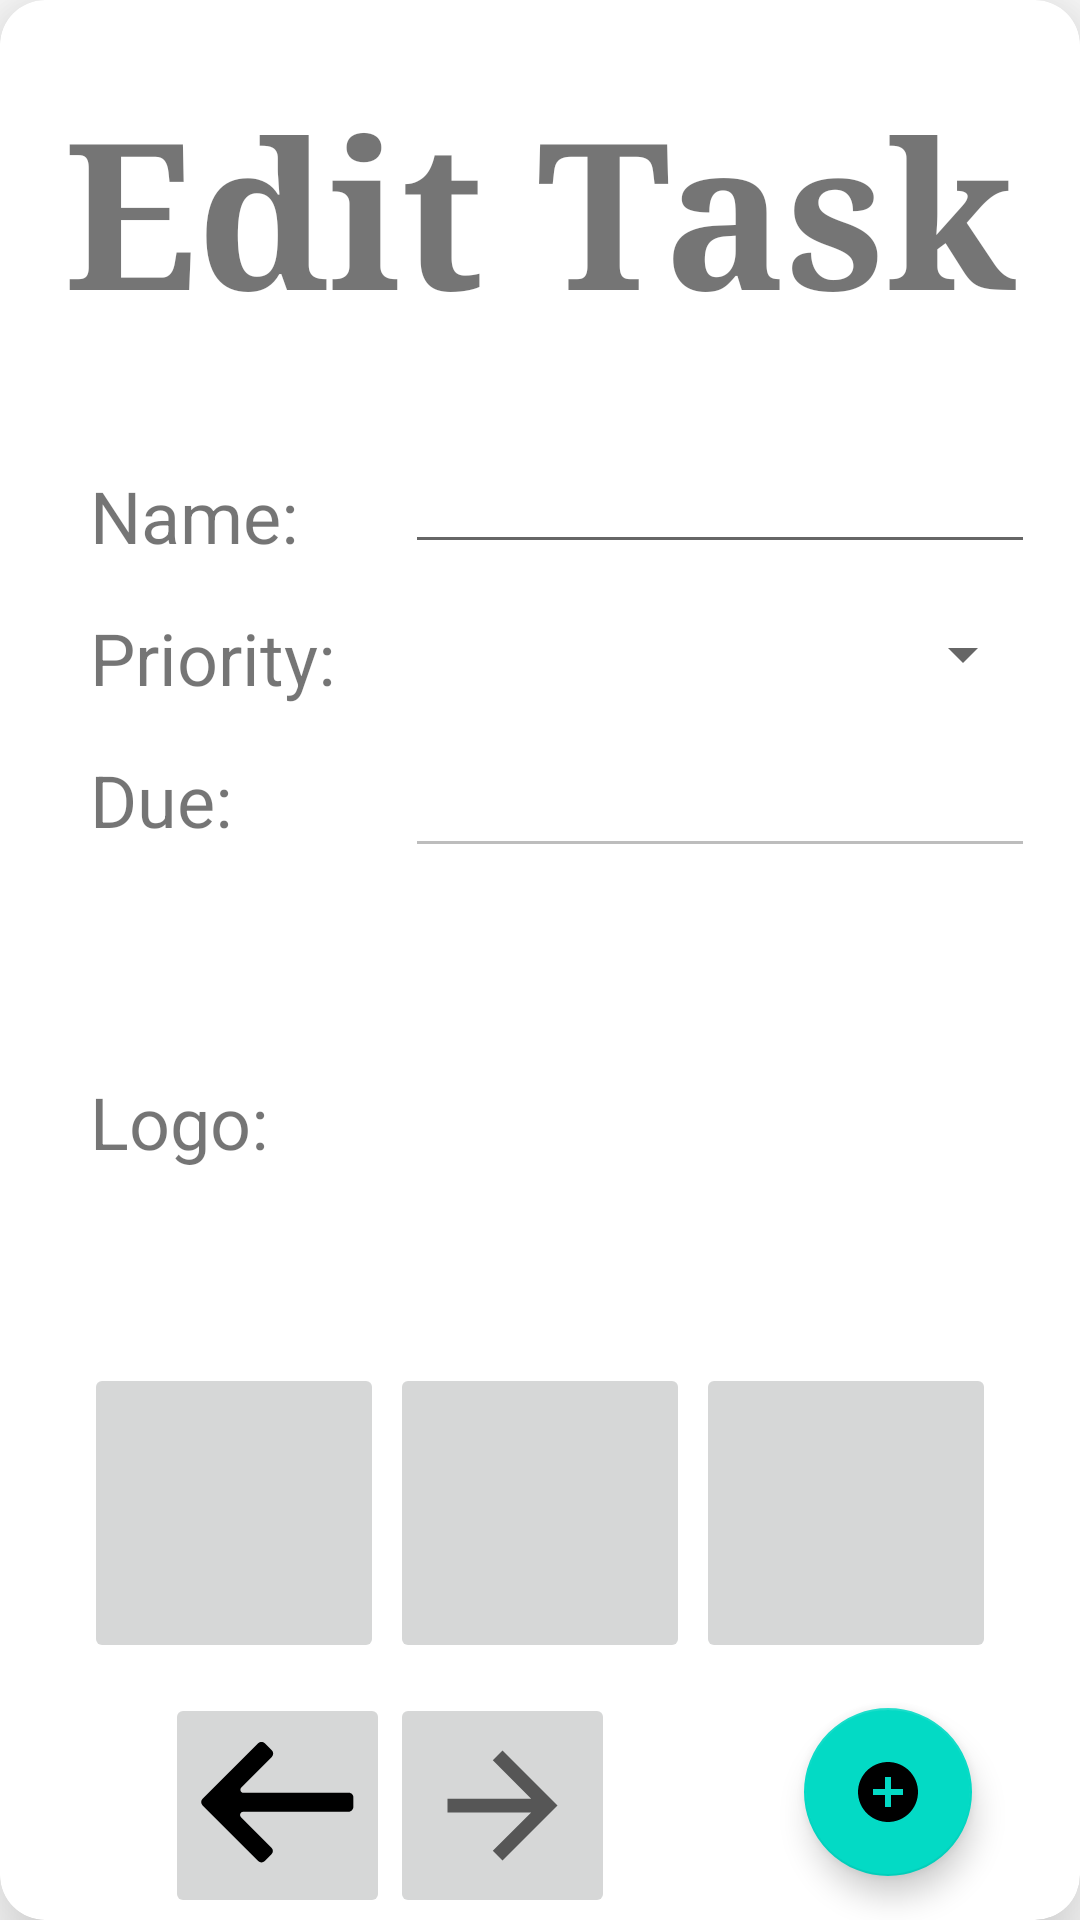

Android layout source for this screen:
<!-- AndroidManifest.xml: application theme Theme.PRM_cwiczenia -->
<!-- res/layout/task_upsert_view.xml -->
<?xml version="1.0" encoding="utf-8"?>
<androidx.cardview.widget.CardView xmlns:android="http://schemas.android.com/apk/res/android"
    xmlns:app="http://schemas.android.com/apk/res-auto"
    xmlns:tools="http://schemas.android.com/tools"
    android:layout_width="match_parent"
    android:layout_height="match_parent"
    android:layout_marginLeft="8dp"
    android:layout_marginTop="8dp"
    android:layout_marginRight="8dp"
    android:layout_marginBottom="8dp"
    app:cardCornerRadius="15dp"
    app:cardElevation="20dp">


    <androidx.constraintlayout.widget.ConstraintLayout
        android:layout_width="match_parent"
        android:layout_height="match_parent">

        <com.google.android.material.floatingactionbutton.FloatingActionButton
            android:id="@+id/upsertButton"
            android:layout_width="wrap_content"
            android:layout_height="wrap_content"
            android:layout_marginTop="15dp"
            android:layout_marginEnd="36dp"
            android:clickable="true"
            app:layout_constraintEnd_toEndOf="parent"
            app:layout_constraintTop_toBottomOf="@+id/logo3"
            app:srcCompat="@drawable/ic_baseline_add_circle_24" />

        <TextView
            android:id="@+id/logoLabel"
            android:layout_width="100dp"
            android:layout_height="wrap_content"
            android:layout_marginStart="30dp"
            android:layout_marginTop="75dp"
            android:text="Logo: "
            android:textSize="24sp"
            app:layout_constraintStart_toStartOf="parent"
            app:layout_constraintTop_toBottomOf="@+id/dueLabel" />

        <TextView
            android:id="@+id/nameLabel"
            android:layout_width="100dp"
            android:layout_height="wrap_content"
            android:layout_marginStart="30dp"
            android:layout_marginTop="40dp"
            android:text="Name:"
            android:textSize="24sp"
            app:layout_constraintStart_toStartOf="parent"
            app:layout_constraintTop_toBottomOf="@+id/actionTitle" />

        <TextView
            android:id="@+id/dueLabel"
            android:layout_width="100dp"
            android:layout_height="wrap_content"
            android:layout_marginStart="30dp"
            android:layout_marginTop="15dp"
            android:text="Due: "
            android:textSize="24sp"
            app:layout_constraintStart_toStartOf="parent"
            app:layout_constraintTop_toBottomOf="@+id/priorityLabel" />

        <TextView
            android:id="@+id/priorityLabel"
            android:layout_width="100dp"
            android:layout_height="wrap_content"
            android:layout_marginStart="30dp"
            android:layout_marginTop="15dp"
            android:text="Priority:"
            android:textSize="24sp"
            app:layout_constraintStart_toStartOf="parent"
            app:layout_constraintTop_toBottomOf="@+id/nameLabel" />

        <TextView
            android:id="@+id/actionTitle"
            android:layout_width="wrap_content"
            android:layout_height="wrap_content"
            android:layout_marginTop="24dp"
            android:fontFamily="serif"
            android:text="Edit Task"
            android:textSize="68sp"
            android:textStyle="bold"
            app:layout_constraintEnd_toEndOf="parent"
            app:layout_constraintStart_toStartOf="parent"
            app:layout_constraintTop_toTopOf="parent" />

        <EditText
            android:id="@+id/taskDeadlineStyle"
            android:layout_width="0dp"
            android:layout_height="wrap_content"
            android:layout_marginStart="5dp"
            android:layout_marginTop="15dp"
            android:layout_marginEnd="15dp"
            android:ems="10"
            android:enabled="false"
            android:inputType="none"
            android:textStyle="bold"
            app:layout_constraintEnd_toEndOf="parent"
            app:layout_constraintStart_toEndOf="@+id/dueLabel"
            app:layout_constraintTop_toBottomOf="@+id/prioritySpinner" />

        <ImageView
            android:id="@+id/taskLogo"
            android:layout_width="120dp"
            android:layout_height="120dp"
            android:layout_marginTop="15dp"
            android:layout_marginEnd="64dp"
            app:layout_constraintEnd_toEndOf="parent"
            app:layout_constraintStart_toEndOf="@+id/logoLabel"
            app:layout_constraintTop_toBottomOf="@+id/taskDeadlineStyle"
            tools:srcCompat="@tools:sample/avatars" />

        <ImageButton
            android:id="@+id/logo1"
            android:layout_width="100dp"
            android:layout_height="100dp"
            android:layout_marginStart="28dp"
            android:layout_marginTop="30dp"
            android:scaleType="centerCrop"
            app:layout_constraintStart_toStartOf="parent"
            app:layout_constraintTop_toBottomOf="@+id/taskLogo"
            tools:srcCompat="@tools:sample/avatars" />

        <ImageButton
            android:id="@+id/logo2"
            android:layout_width="100dp"
            android:layout_height="100dp"
            android:layout_marginTop="30dp"
            android:scaleType="centerCrop"
            app:layout_constraintEnd_toStartOf="@+id/logo3"
            app:layout_constraintHorizontal_bias="0.513"
            app:layout_constraintStart_toEndOf="@+id/logo1"
            app:layout_constraintTop_toBottomOf="@+id/taskLogo"
            tools:srcCompat="@tools:sample/avatars" />

        <ImageButton
            android:id="@+id/logo3"
            android:layout_width="100dp"
            android:layout_height="100dp"
            android:layout_marginTop="30dp"
            android:layout_marginEnd="28dp"
            android:scaleType="centerCrop"
            app:layout_constraintEnd_toEndOf="parent"
            app:layout_constraintTop_toBottomOf="@+id/taskLogo"
            tools:srcCompat="@tools:sample/avatars" />

        <Spinner
            android:id="@+id/prioritySpinner"
            android:layout_width="0dp"
            android:layout_height="30dp"
            android:layout_marginStart="4dp"
            android:layout_marginTop="15dp"
            android:layout_marginEnd="15dp"
            app:layout_constraintEnd_toEndOf="parent"
            app:layout_constraintHorizontal_bias="0.0"
            app:layout_constraintStart_toEndOf="@+id/priorityLabel"
            app:layout_constraintTop_toBottomOf="@+id/taskName" />

        <EditText
            android:id="@+id/taskName"
            android:layout_width="0dp"
            android:layout_height="wrap_content"
            android:layout_marginStart="5dp"
            android:layout_marginTop="31dp"
            android:layout_marginEnd="15dp"
            android:ems="10"
            android:inputType="textPersonName"
            android:textSize="18sp"
            android:visibility="visible"
            app:layout_constraintEnd_toEndOf="parent"
            app:layout_constraintStart_toEndOf="@+id/nameLabel"
            app:layout_constraintTop_toBottomOf="@+id/actionTitle" />

        <ImageButton
            android:id="@+id/back"
            android:layout_width="75dp"
            android:layout_height="75dp"
            android:layout_marginStart="55dp"
            android:layout_marginTop="10dp"
            android:scaleType="centerCrop"
            app:layout_constraintStart_toStartOf="parent"
            app:layout_constraintTop_toBottomOf="@+id/logo1"
            app:srcCompat="@drawable/ic_back" />

        <ImageButton
            android:id="@+id/next"
            android:layout_width="75dp"
            android:layout_height="75dp"
            android:scaleType="centerCrop"
            app:layout_constraintStart_toEndOf="@+id/back"
            app:layout_constraintTop_toTopOf="@+id/back"
            app:srcCompat="@drawable/ic_baseline_arrow_forward_24" />

        <TextView
            android:id="@+id/taskDeadline"
            android:layout_width="0dp"
            android:layout_height="wrap_content"
            android:layout_marginStart="5dp"
            android:layout_marginTop="20dp"
            android:layout_marginEnd="15dp"
            android:textSize="20sp"
            app:layout_constraintEnd_toEndOf="@+id/taskDeadlineStyle"
            app:layout_constraintStart_toEndOf="@+id/dueLabel"
            app:layout_constraintTop_toBottomOf="@+id/prioritySpinner" />

        <TextView
            android:id="@+id/upsertTaskIdHolder"
            android:layout_width="wrap_content"
            android:layout_height="wrap_content"
            android:layout_marginStart="299dp"
            android:layout_marginBottom="5dp"
            android:text="TextView"
            android:visibility="gone"
            app:layout_constraintBottom_toTopOf="@+id/actionTitle"
            app:layout_constraintEnd_toEndOf="parent"
            app:layout_constraintStart_toStartOf="@+id/actionTitle"
            app:layout_constraintTop_toTopOf="parent" />

    </androidx.constraintlayout.widget.ConstraintLayout>
</androidx.cardview.widget.CardView>
<!-- resources referenced by this layout -->
<resources>
  <!-- drawable ic_back (drawable) -->
  <vector xmlns:android="http://schemas.android.com/apk/res/android"
      android:width="52dp"
      android:height="52dp"
      android:viewportWidth="52"
      android:viewportHeight="52">
    <path
        android:pathData="M48.5,22H15.3c-0.9,0 -1.3,-1.1 -0.7,-1.7l9.6,-9.6c0.6,-0.6 0.6,-1.5 0,-2.1L22,6.4c-0.6,-0.6 -1.5,-0.6 -2.1,0L2.4,23.9c-0.6,0.6 -0.6,1.5 0,2.1l17.5,17.5c0.6,0.6 1.5,0.6 2.1,0l2.1,-2.1c0.6,-0.6 0.6,-1.5 0,-2.1l-9.6,-9.6c-0.6,-0.6 -0.2,-1.7 0.7,-1.7h33.2c0.8,0 1.5,-0.7 1.5,-1.5v-3C50,22.7 49.3,22 48.5,22z"
        android:fillColor="#000000"/>
  </vector>
  <!-- drawable ic_baseline_add_circle_24 (drawable) -->
  <vector android:height="24dp" android:tint="#0C854D"
      android:viewportHeight="24" android:viewportWidth="24"
      android:width="24dp" xmlns:android="http://schemas.android.com/apk/res/android">
      <path android:fillColor="@android:color/white" android:pathData="M12,2C6.48,2 2,6.48 2,12s4.48,10 10,10 10,-4.48 10,-10S17.52,2 12,2zM17,13h-4v4h-2v-4L7,13v-2h4L11,7h2v4h4v2z"/>
  </vector>
  <!-- drawable ic_baseline_arrow_forward_24 (drawable) -->
  <vector android:autoMirrored="true" android:height="75dp"
      android:tint="?attr/colorControlNormal" android:viewportHeight="24"
      android:viewportWidth="24" android:width="75dp" xmlns:android="http://schemas.android.com/apk/res/android">
      <path android:fillColor="@android:color/white" android:pathData="M12,4l-1.41,1.41L16.17,11H4v2h12.17l-5.58,5.59L12,20l8,-8z"/>
  </vector>
  <style name="Theme.PRM_cwiczenia" parent="Theme.MaterialComponents.DayNight.DarkActionBar">
          
          <item name="colorPrimary">@color/purple_500</item>
          <item name="colorPrimaryVariant">@color/purple_700</item>
          <item name="colorOnPrimary">@color/white</item>
          
          <item name="colorSecondary">@color/teal_200</item>
          <item name="colorSecondaryVariant">@color/teal_700</item>
          <item name="colorOnSecondary">@color/black</item>
          
          <item name="android:statusBarColor" tools:targetApi="l">?attr/colorPrimaryVariant</item>
          
      </style>
  <!-- not gathered from this repository: default colours our renderer supplied (Android Studio template values) -->
  <color name="purple_500">#FF6200EE</color>
  <color name="purple_700">#FF3700B3</color>
  <color name="teal_200">#FF03DAC5</color>
  <color name="teal_700">#FF018786</color>
  <color name="black">#FF000000</color>
  <color name="white">#FFFFFFFF</color>
</resources>
